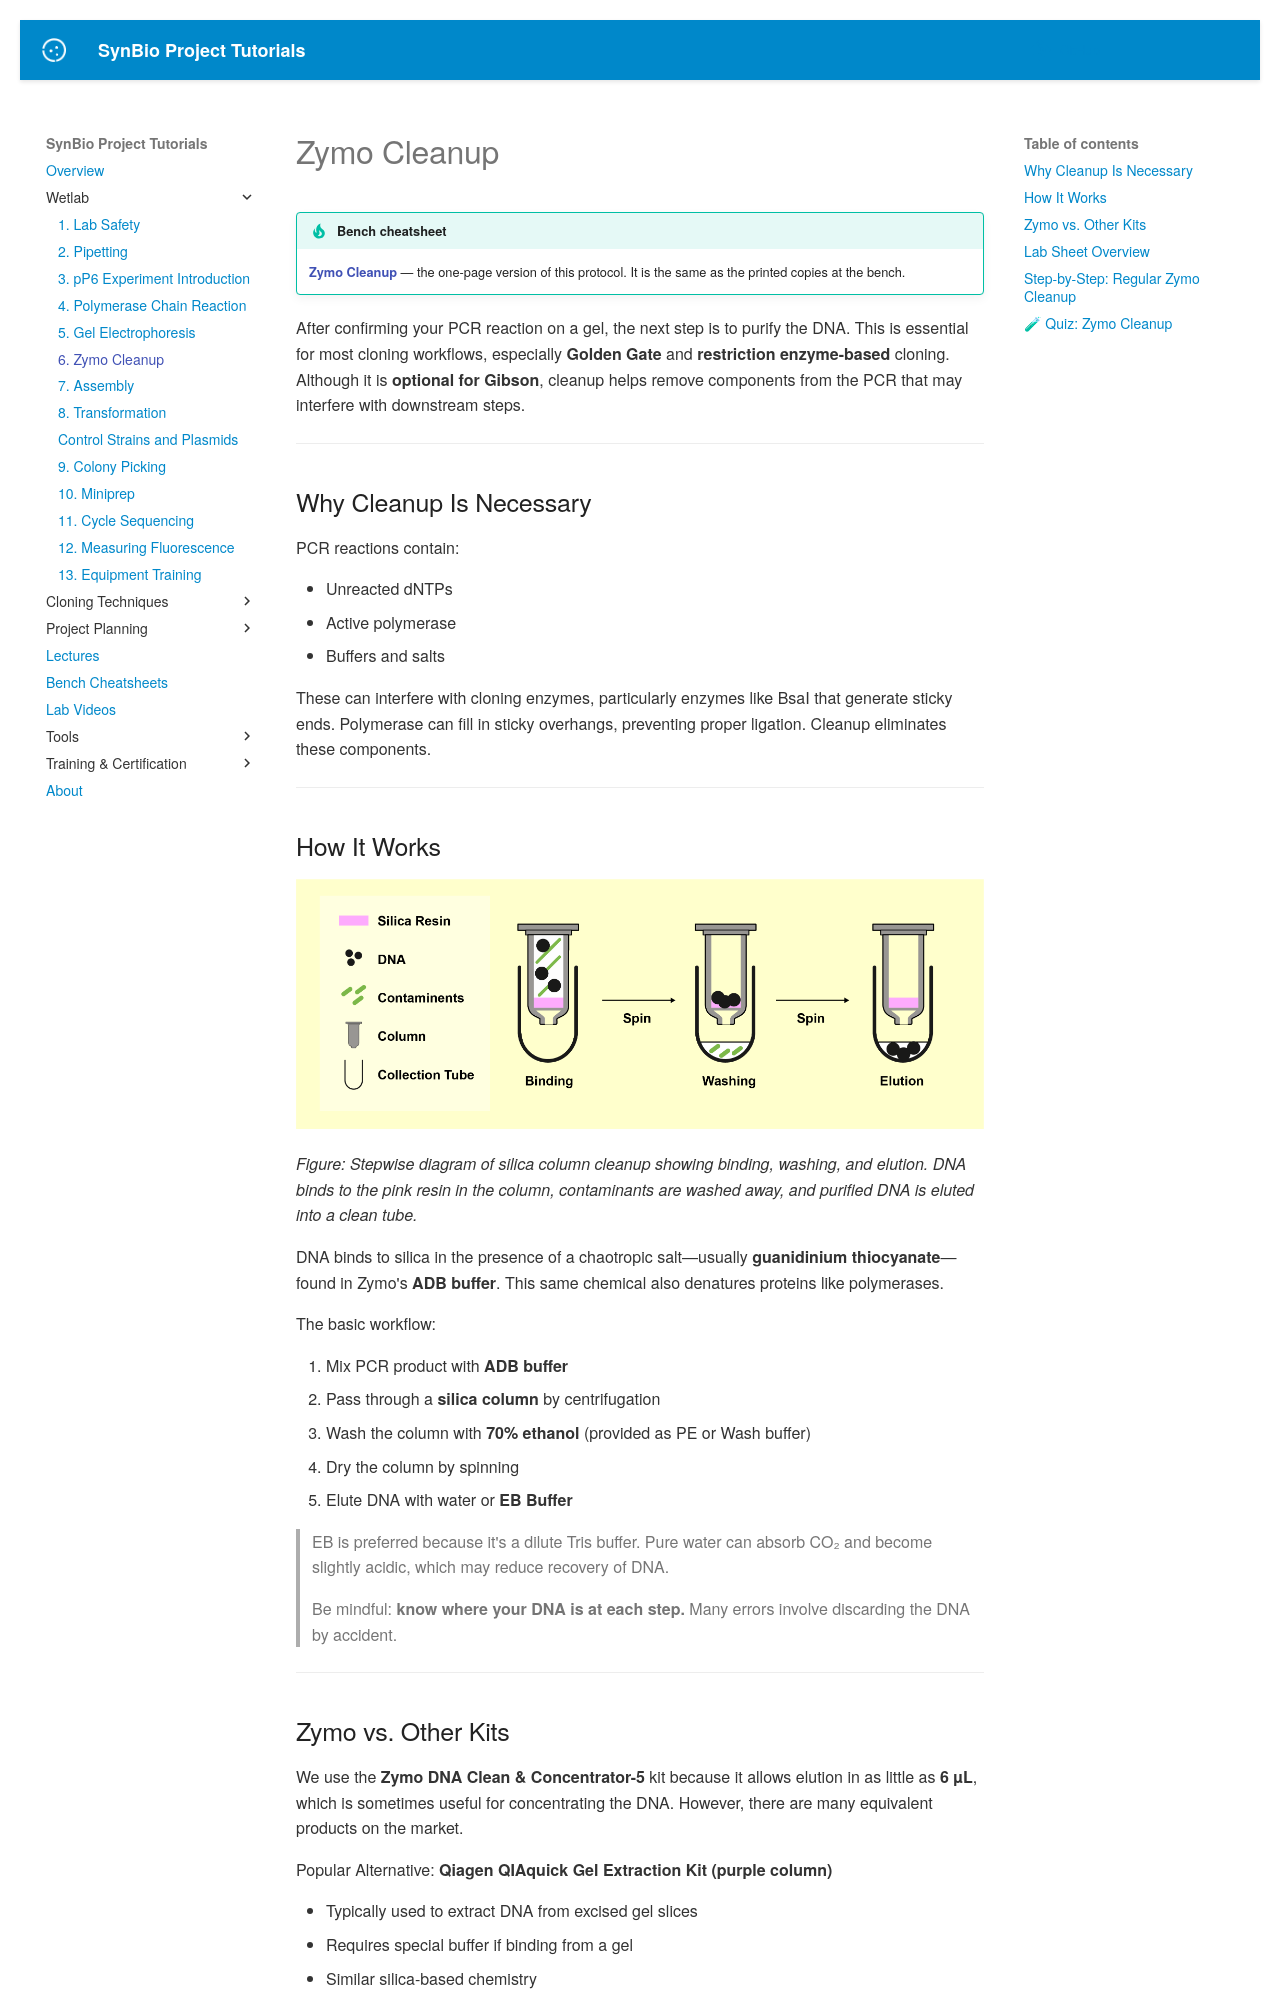

repository: UCB-BioE-Anderson-Lab/cloning-tutorials · page: wetlab/cleanup/index.html · generator: mkdocs

# Zymo Cleanup

<!-- cheatsheet -->
!!! tip "Bench cheatsheet"
    **[Zymo Cleanup](../cheatsheets/zymo.pdf)** — the one-page version of this protocol.
    It is the same as the printed copies at the bench.

After confirming your PCR reaction on a gel, the next step is to purify the DNA. This is essential for most cloning workflows, especially **Golden Gate** and **restriction enzyme-based** cloning. Although it is **optional for Gibson**, cleanup helps remove components from the PCR that may interfere with downstream steps.

---

## Why Cleanup Is Necessary

PCR reactions contain:

- Unreacted dNTPs
- Active polymerase
- Buffers and salts

These can interfere with cloning enzymes, particularly enzymes like BsaI that generate sticky ends. Polymerase can fill in sticky overhangs, preventing proper ligation. Cleanup eliminates these components.

---

## How It Works

![A schematic showing silica column DNA purification. In the binding step, DNA and contaminants are shown entering the column and contacting a pink silica resin. After spinning, contaminants are washed away and DNA remains bound. A second spin after ethanol wash further clears the column. In the final elution step, DNA is released from the resin into the collection tube. A legend shows icons representing silica resin (pink), DNA (black dots), contaminants (green bars), column, and collection tube.](../images/zymo_cleanup_steps.png)

*Figure: Stepwise diagram of silica column cleanup showing binding, washing, and elution. DNA binds to the pink resin in the column, contaminants are washed away, and purified DNA is eluted into a clean tube.*

DNA binds to silica in the presence of a chaotropic salt—usually **guanidinium thiocyanate**—found in Zymo's **ADB buffer**. This same chemical also denatures proteins like polymerases.

The basic workflow:

1. Mix PCR product with **ADB buffer**
2. Pass through a **silica column** by centrifugation
3. Wash the column with **70% ethanol** (provided as PE or Wash buffer)
4. Dry the column by spinning
5. Elute DNA with water or **EB Buffer**

> EB is preferred because it's a dilute Tris buffer. Pure water can absorb CO₂ and become slightly acidic, which may reduce recovery of DNA.

> Be mindful: **know where your DNA is at each step.** Many errors involve discarding the DNA by accident.

---

## Zymo vs. Other Kits

We use the **Zymo DNA Clean & Concentrator-5** kit because it allows elution in as little as **6 µL**, which is sometimes useful for concentrating the DNA. However, there are many equivalent products on the market.

Popular Alternative: **Qiagen QIAquick Gel Extraction Kit (purple column)**  

- Typically used to extract DNA from excised gel slices  
- Requires special buffer if binding from a gel  
- Similar silica-based chemistry

> **Small fragments (under ~300 bp) need a different protocol.** Bound in ADB alone, a small fragment does not stick to the column and goes out with the flow-through. Use <a href="../../protocols/protocols/?id=zymo_small_fragment_cleanup&autogen=1">Zymo cleanup of a small PCR fragment</a>, which binds in ADB + isopropanol.

---

## Lab Sheet Overview

**Title:** TPcon6-P6: Zymo  
**Location of PCR product:** Enzyme freezer, PCR rack labeled “to Zymo”

| Reaction | Tube Label | Side Label | Elution Volume | Destination      |
|----------|------------|------------|----------------|------------------|
| 79       | z79        | P6 z79     | 25 µL          | zymos1/___       |

Each PCR reaction you process will yield a new **labeled Eppendorf tube** with your cleaned-up DNA.

---

## Step-by-Step: Regular Zymo Cleanup

This protocol removes polymerase, dNTPs, salts, and oligos from your PCR. It also works for cleaning up restriction digests.

1. **Side-label one Zymo column per sample** with an **ethanol-resistant pen** — *not* a Sharpie, which the washes take straight off. Put each column in a collection tube in a rack.
2. Pipette **180 µL of Zymo ADB buffer** (brown bottle) into the column.
3. Transfer all **~50 µL** of the reaction into the ADB **in the column**, and pipette up and down to mix.
    - **Alternatively**, premix the ADB and the sample in an Eppendorf tube, vortex, spin, then transfer to the column. Several routes work; what matters is that the solutions end up **well mixed and in the column**.
4. Spin at full speed for **15 seconds**, discard the flow-through.
5. Add **200 µL of PE Buffer**. Spin **15 seconds**, discard the flow-through.
6. Add another **200 µL of PE Buffer**. Spin **15 seconds**, discard the flow-through.
7. Spin at full speed for **90 seconds** to dry the column. PE is 70% ethanol and any carryover inhibits downstream enzymes.
8. **While the drying spin runs, clean up.** Check the bench for drips of salt or ADB solution, and use **70% ethanol** if you suspect any.
9. **Top- and side-label new 1.5 mL Eppendorf tubes**, one per column, as indicated on your lab sheet.
10. Insert the **dry column** into its elution tube.
11. Add the elution volume (see lab sheet) of **EB Buffer** or water **directly to the centre** of the column matrix. Avoid letting liquid stick to the walls.
12. Spin at full speed for **45 seconds** to collect your purified DNA, then discard the column.

> **Why the elution tubes are labelled at step 9 and not at the start.** An empty, labelled
> 1.5 mL tube sitting in the rack during the ADB transfers is exactly where the ADB ends up.

---
